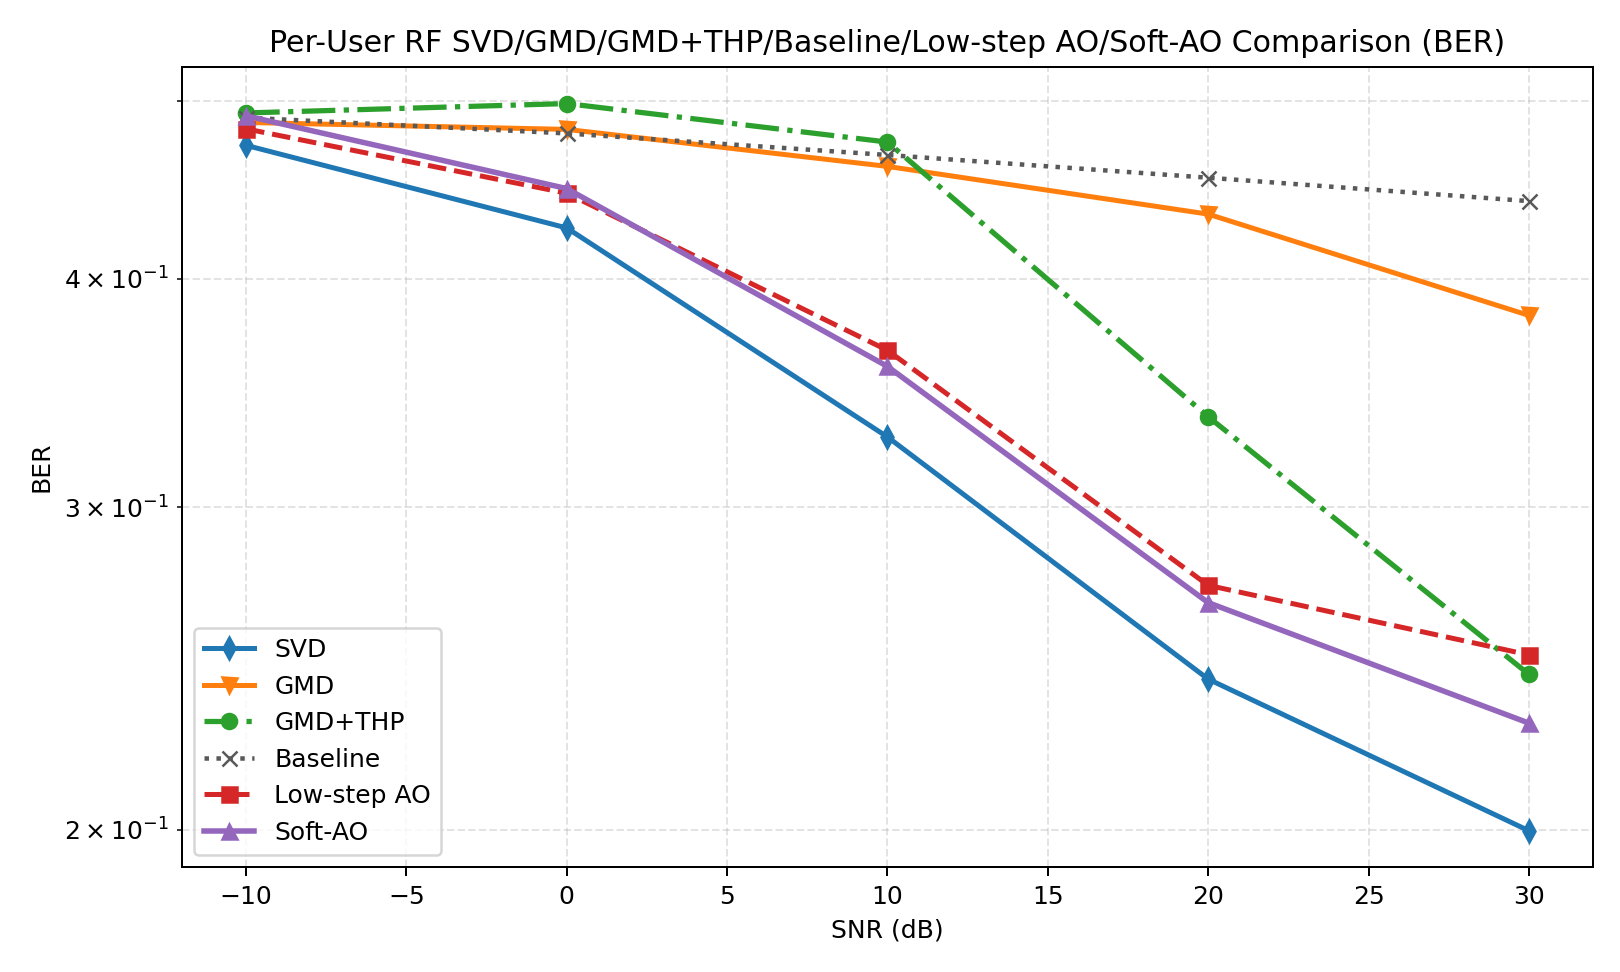

The file beside this chart, header and first rows:
snr_db, svd, gmd, gmd_thp, baseline, low_step_ao, soft_ao, svd_ber, gmd_ber, gmd_thp_ber, baseline_ber, low_step_ao_ber, soft_ao_ber, svd_gaussian, gmd_gaussian, gmd_thp_gaussian, baseline_gaussian, low_step_ao_gaussian, soft_ao_gaussian, gain_gmd_thp_vs_gmd, gain_soft_ao_vs_svd, gain_soft_ao_vs_gmd, gain_soft_ao_vs_gmd_thp, gain_soft_ao_vs_baseline
-10, 0.7072, 0.03638, 0.003951, 0.04838, 0.08879, 0.193, 0.4731, 0.487, 0.4928, 0.4899, 0.4831, 0.491, 0.7602, 0.06398, 0.06398, 0.09433, 0.8762, 0.993, -0.03243, -0.5142, 0.1566, 0.189, 0.1446
0.0000000000, 3.756, 0.0000000000, 0.01235, 0.0000000000, 2.213, 2.819, 0.4264, 0.4827, 0.4987, 0.4803, 0.4455, 0.4481, 4.128, 0.6136, 0.6136, 0.8355, 4.724, 5.203, 0.01235, -0.9372, 2.819, 2.807, 2.819
10, 11.09, 0.0000000000, 0.4043, 0.0000000000, 9.884, 10.72, 0.3278, 0.4608, 0.4751, 0.4674, 0.3656, 0.3582, 12.77, 4.572, 4.572, 4.805, 13.53, 14.05, 0.4043, -0.3725, 10.72, 10.31, 10.72
20, 19.54, 0.0000000000, 7.558, 0.0000000000, 14.92, 15.82, 0.2417, 0.4339, 0.3363, 0.4543, 0.272, 0.2661, 27.11, 17.75, 17.75, 15.74, 23.91, 24.86, 7.558, -3.722, 15.82, 8.26, 15.82
30, 9.903, 0.0000000000, 0.3956, 0.0000000000, 0.0000000000, 1.804, 0.1997, 0.382, 0.2432, 0.4411, 0.2492, 0.2287, 45.92, 39.34, 39.34, 33.12, 40.27, 41.04, 0.3956, -8.099, 1.804, 1.409, 1.804
